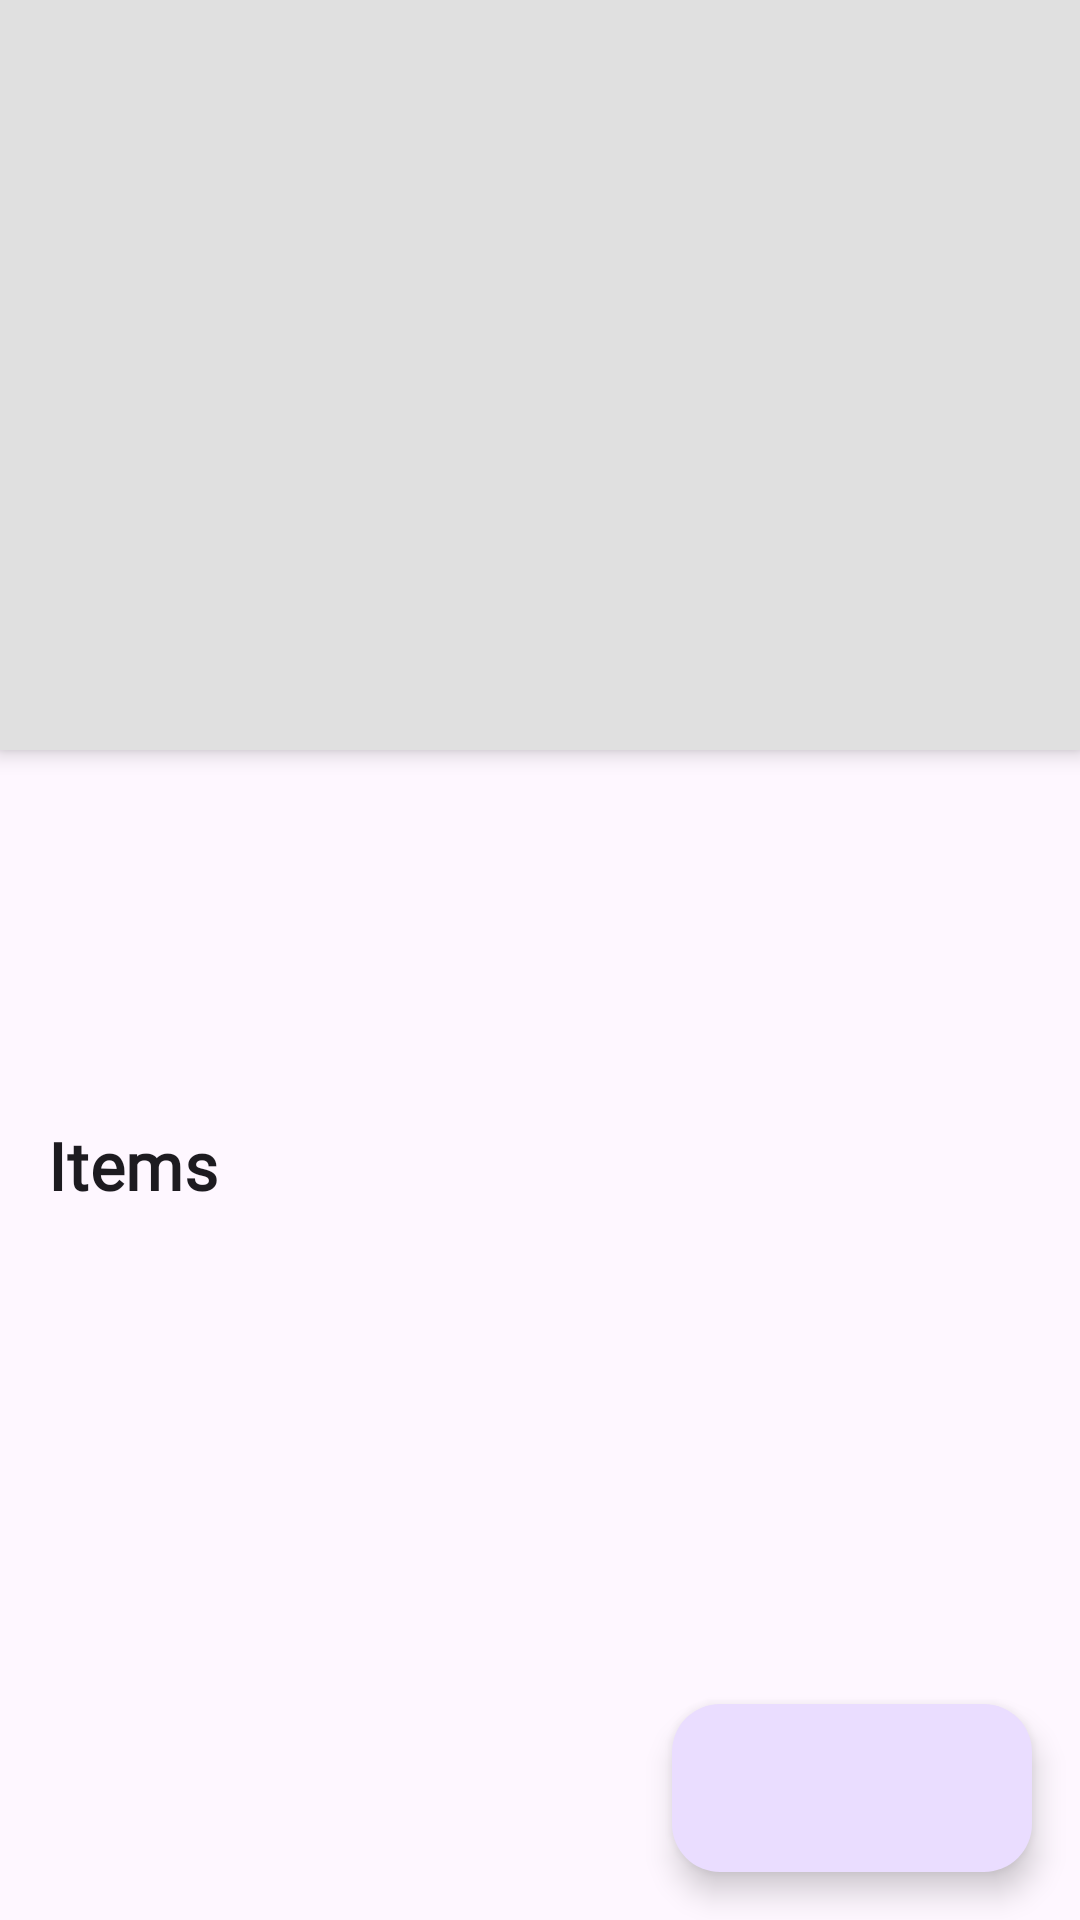

Here is an Android app screen rendered from its layout file. Give the layout XML and the strings, colors and styles it references.
<!-- AndroidManifest.xml: application theme Theme.WhereDidIPutThat -->
<!-- res/layout/fragment_view_storage.xml -->
<?xml version="1.0" encoding="utf-8"?>
<androidx.constraintlayout.widget.ConstraintLayout xmlns:android="http://schemas.android.com/apk/res/android"
    xmlns:app="http://schemas.android.com/apk/res-auto"
    xmlns:tools="http://schemas.android.com/tools"
    android:layout_width="match_parent"
    android:layout_height="match_parent">

    <ImageView
        android:id="@+id/photo"
        android:layout_width="match_parent"
        android:layout_height="250dp"
        android:background="@color/gray"
        android:elevation="4dp"
        android:scaleType="center"
        app:layout_constraintEnd_toEndOf="parent"
        app:layout_constraintStart_toStartOf="parent"
        app:layout_constraintTop_toTopOf="parent"
        app:srcCompat="@drawable/ic_image" />

    <Button
        android:id="@+id/edit_button"
        style="?attr/materialIconButtonFilledStyle"
        android:layout_width="wrap_content"
        android:layout_height="wrap_content"
        android:layout_marginEnd="16dp"
        android:layout_marginBottom="16dp"
        android:scaleX="1.2"
        android:scaleY="1.2"
        android:elevation="8dp"
        app:icon="@drawable/ic_edit"
        app:layout_constraintBottom_toBottomOf="@+id/photo"
        app:layout_constraintEnd_toEndOf="parent" />

    <androidx.constraintlayout.widget.ConstraintLayout
        android:layout_width="match_parent"
        android:layout_height="0dp"
        android:layout_marginRight="16dp"
        android:layout_marginLeft="16dp"
        android:layout_marginTop="16dp"
        app:layout_constraintBottom_toBottomOf="parent"
        app:layout_constraintEnd_toEndOf="parent"
        app:layout_constraintStart_toStartOf="parent"
        app:layout_constraintTop_toBottomOf="@+id/photo">

        <TextView
            android:id="@+id/fragment_title"
            android:layout_width="wrap_content"
            android:layout_height="wrap_content"
            android:fontFamily="@font/raleway"
            android:textAppearance="@style/TextAppearance.AppCompat.Headline"
            android:textStyle="bold"
            android:textSize="24sp"
            app:layout_constraintStart_toStartOf="parent"
            app:layout_constraintTop_toTopOf="parent"
            tools:text="Basement" />

        <TextView
            android:id="@+id/location_tree_text"
            android:layout_width="wrap_content"
            android:layout_height="wrap_content"
            android:fontFamily="@font/raleway"
            android:textAppearance="@style/TextAppearance.AppCompat.Caption"
            android:textSize="14sp"
            app:layout_constraintStart_toStartOf="parent"
            app:layout_constraintTop_toBottomOf="@+id/fragment_title"
            tools:text="Roddaregatan -> Basement" />

        <TextView
            android:id="@+id/description_text"
            android:layout_width="wrap_content"
            android:layout_height="wrap_content"
            android:layout_marginTop="16dp"
            android:fontFamily="@font/raleway"
            android:textAppearance="@style/TextAppearance.Material3.BodyMedium"
            android:textSize="18sp"
            app:layout_constraintStart_toStartOf="parent"
            app:layout_constraintTop_toBottomOf="@id/location_tree_text"
            tools:text="This is a description of the storage" />

        <TextView
            android:id="@+id/items_text"
            android:layout_width="wrap_content"
            android:layout_height="wrap_content"
            android:layout_marginTop="16dp"
            android:text="@string/items"
            android:fontFamily="@font/raleway"
            android:textAppearance="@style/TextAppearance.MaterialComponents.Subtitle1"
            android:textStyle="bold"
            android:textSize="22sp"
            app:layout_constraintStart_toStartOf="parent"
            app:layout_constraintTop_toBottomOf="@id/description_text" />

        <androidx.recyclerview.widget.RecyclerView
            android:id="@+id/item_list"
            android:layout_width="match_parent"
            android:layout_height="0dp"
            android:layout_marginTop="8dp"
            app:layout_constraintBottom_toBottomOf="parent"
            app:layout_constraintEnd_toEndOf="parent"
            app:layout_constraintStart_toStartOf="parent"
            app:layout_constraintTop_toBottomOf="@id/items_text"
            tools:listItem="@layout/list_storage_card"/>

    </androidx.constraintlayout.widget.ConstraintLayout>

    <androidx.coordinatorlayout.widget.CoordinatorLayout
        android:id="@+id/coordinator_layout"
        android:layout_width="match_parent"
        android:layout_height="match_parent"
        app:layout_constraintBottom_toBottomOf="parent"
        app:layout_constraintEnd_toEndOf="parent"
        app:layout_constraintStart_toStartOf="parent"
        app:layout_constraintTop_toTopOf="parent">

        <com.google.android.material.floatingactionbutton.ExtendedFloatingActionButton
            android:id="@+id/fab_add_item"
            android:layout_width="wrap_content"
            android:layout_height="wrap_content"
            android:layout_gravity="bottom|end"
            android:layout_margin="16dp"
            app:icon="@drawable/ic_add" />
    </androidx.coordinatorlayout.widget.CoordinatorLayout>

</androidx.constraintlayout.widget.ConstraintLayout>
<!-- resources referenced by this layout -->
<resources>
  <color name="gray">#E0E0E0</color>
  <string name="items">Items</string>
  <style name="Theme.WhereDidIPutThat" parent="Base.Theme.WhereDidIPutThat" />
  <style name="Base.Theme.WhereDidIPutThat" parent="Theme.Material3.DayNight.NoActionBar">
          <item name="android:statusBarColor">
              @android:color/transparent
          </item>
          <item name="android:navigationBarColor">
              @android:color/transparent
          </item>
          <item name="android:windowLightStatusBar">true</item>
          <item name="android:windowDrawsSystemBarBackgrounds">true</item>
      </style>
</resources>
